Dataset: data (GitHub, Floozutter/nhs-edd-2019). Classes: bottles, cans, waste.

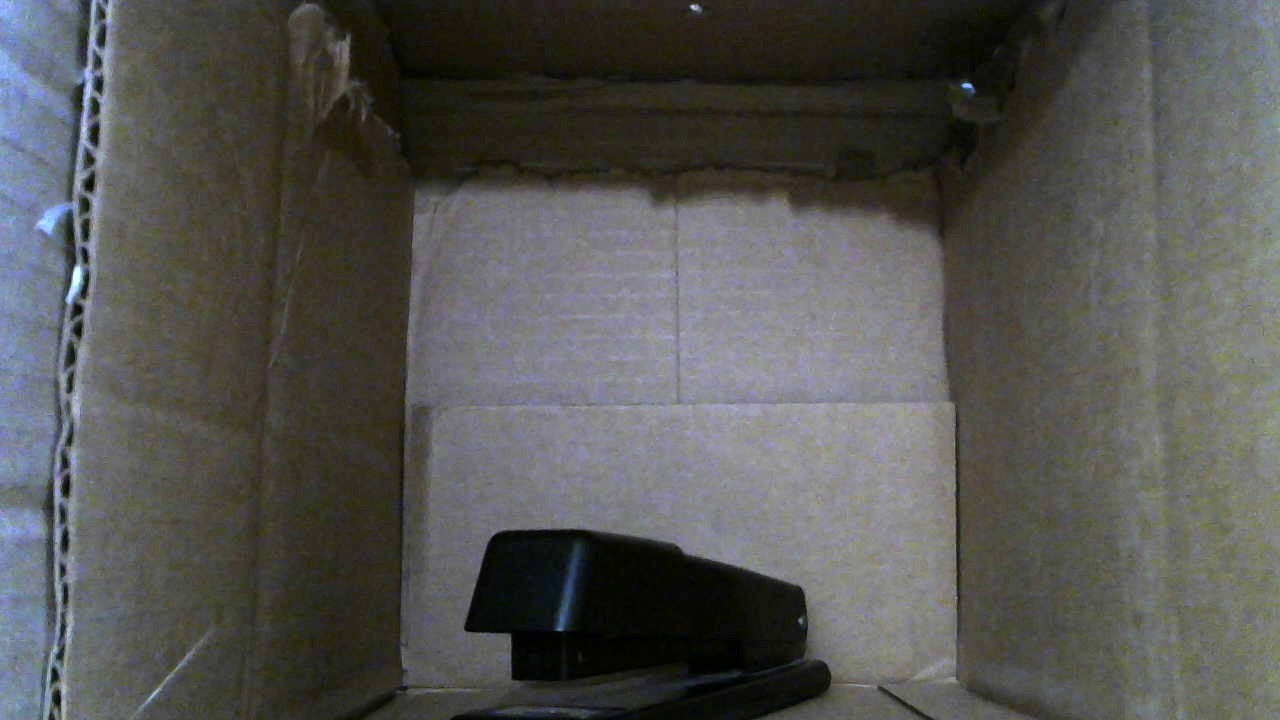
Label: waste

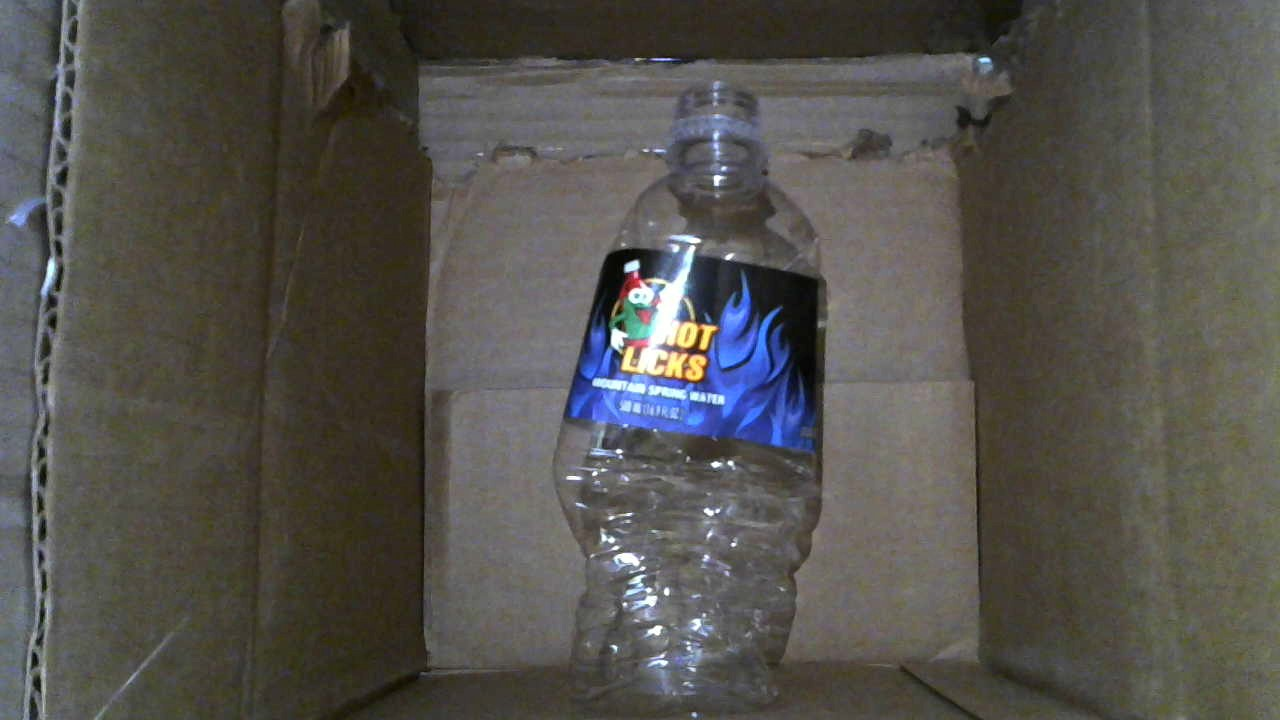
Label: bottles

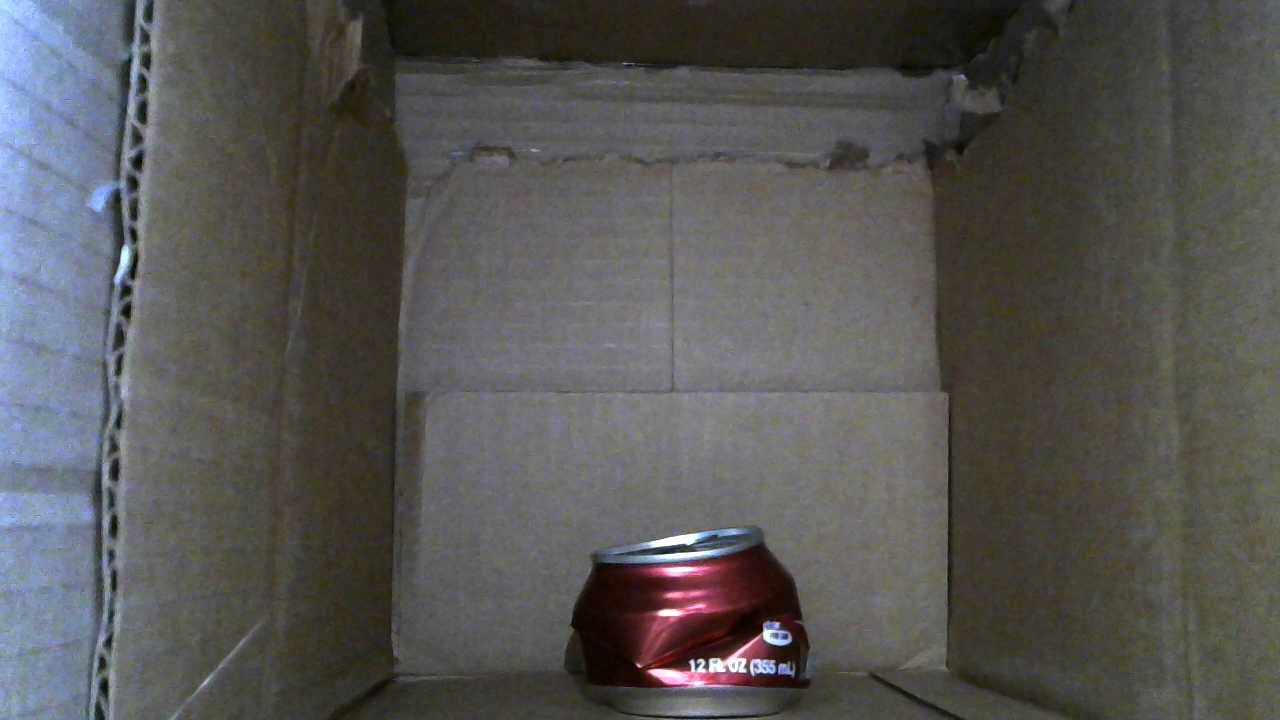
Label: cans

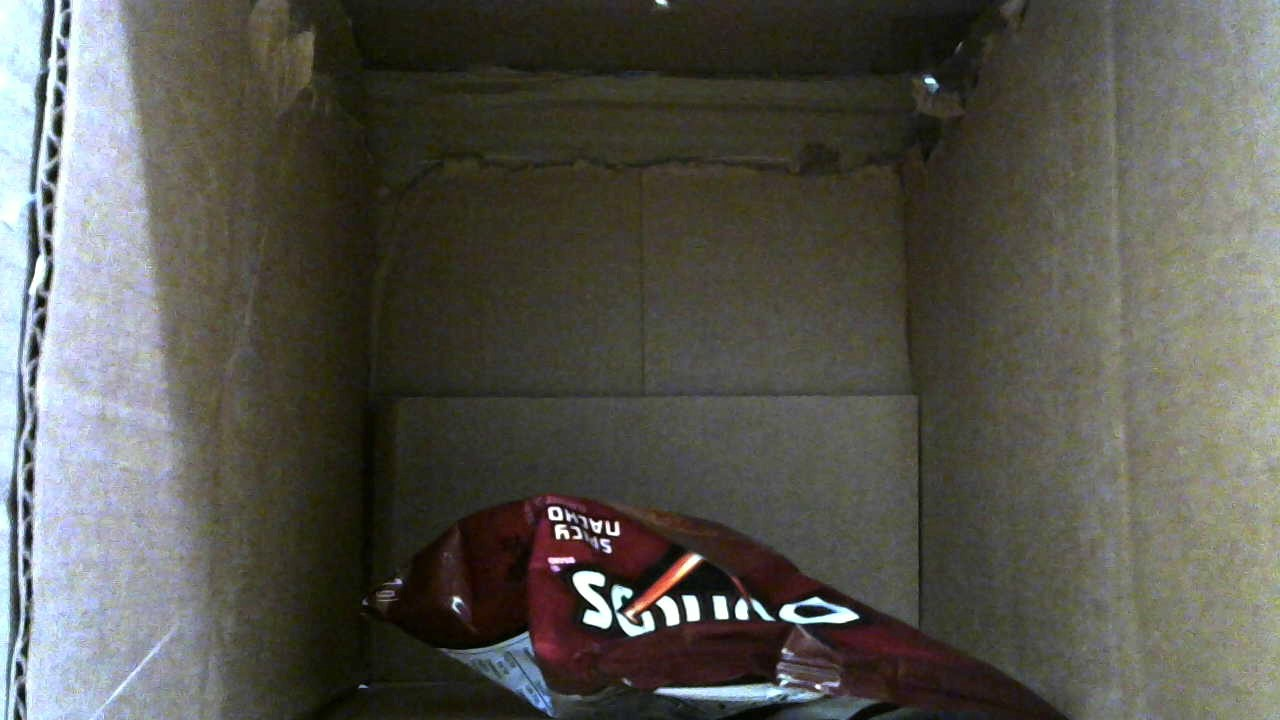
Label: waste

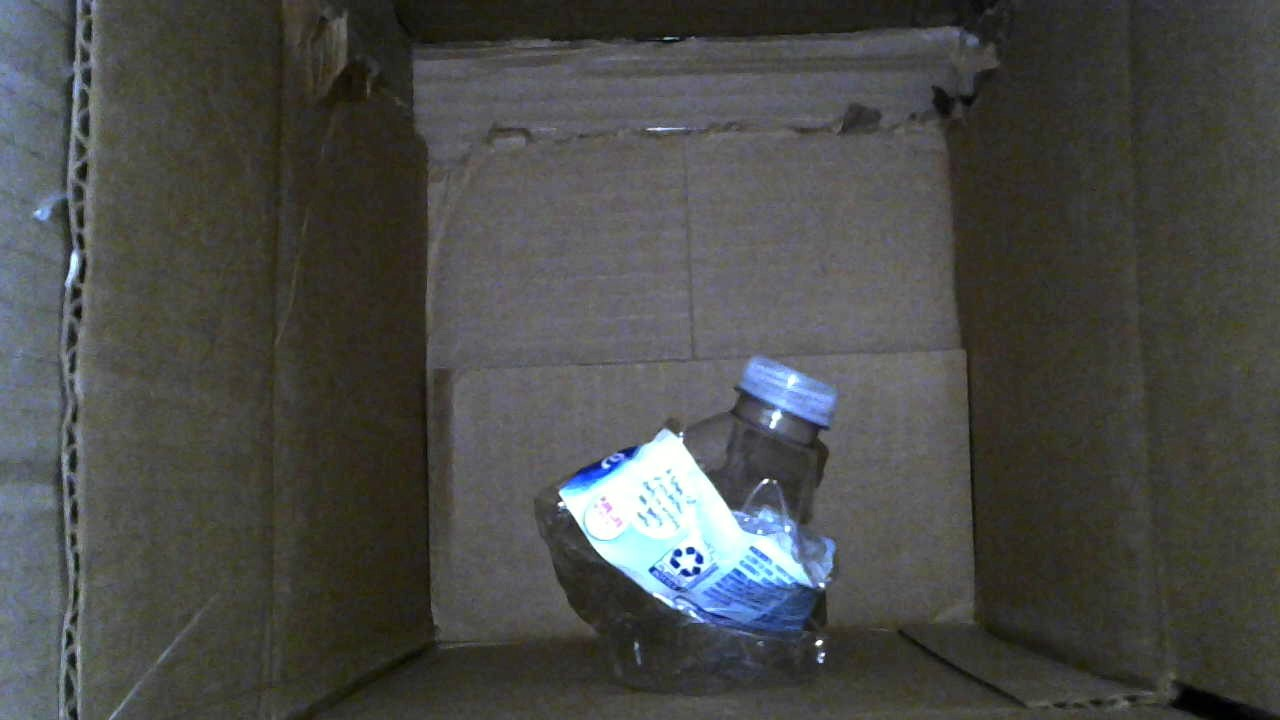
Label: bottles

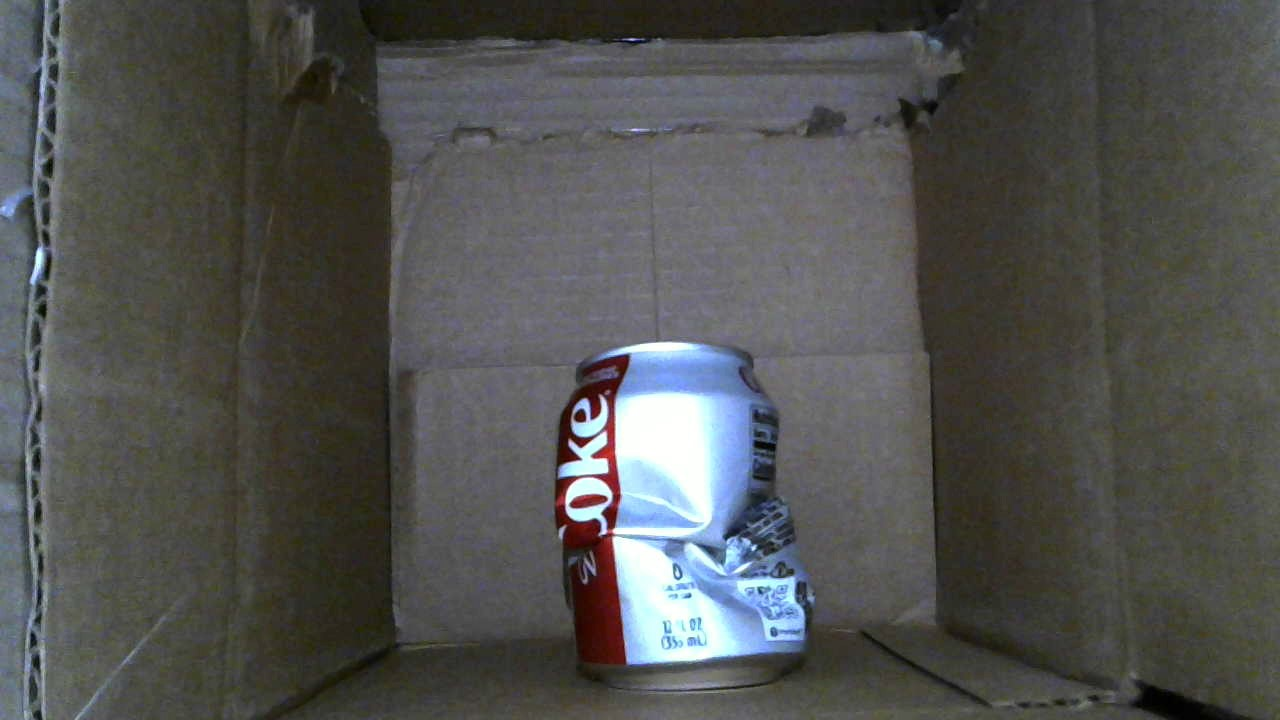
Label: cans
